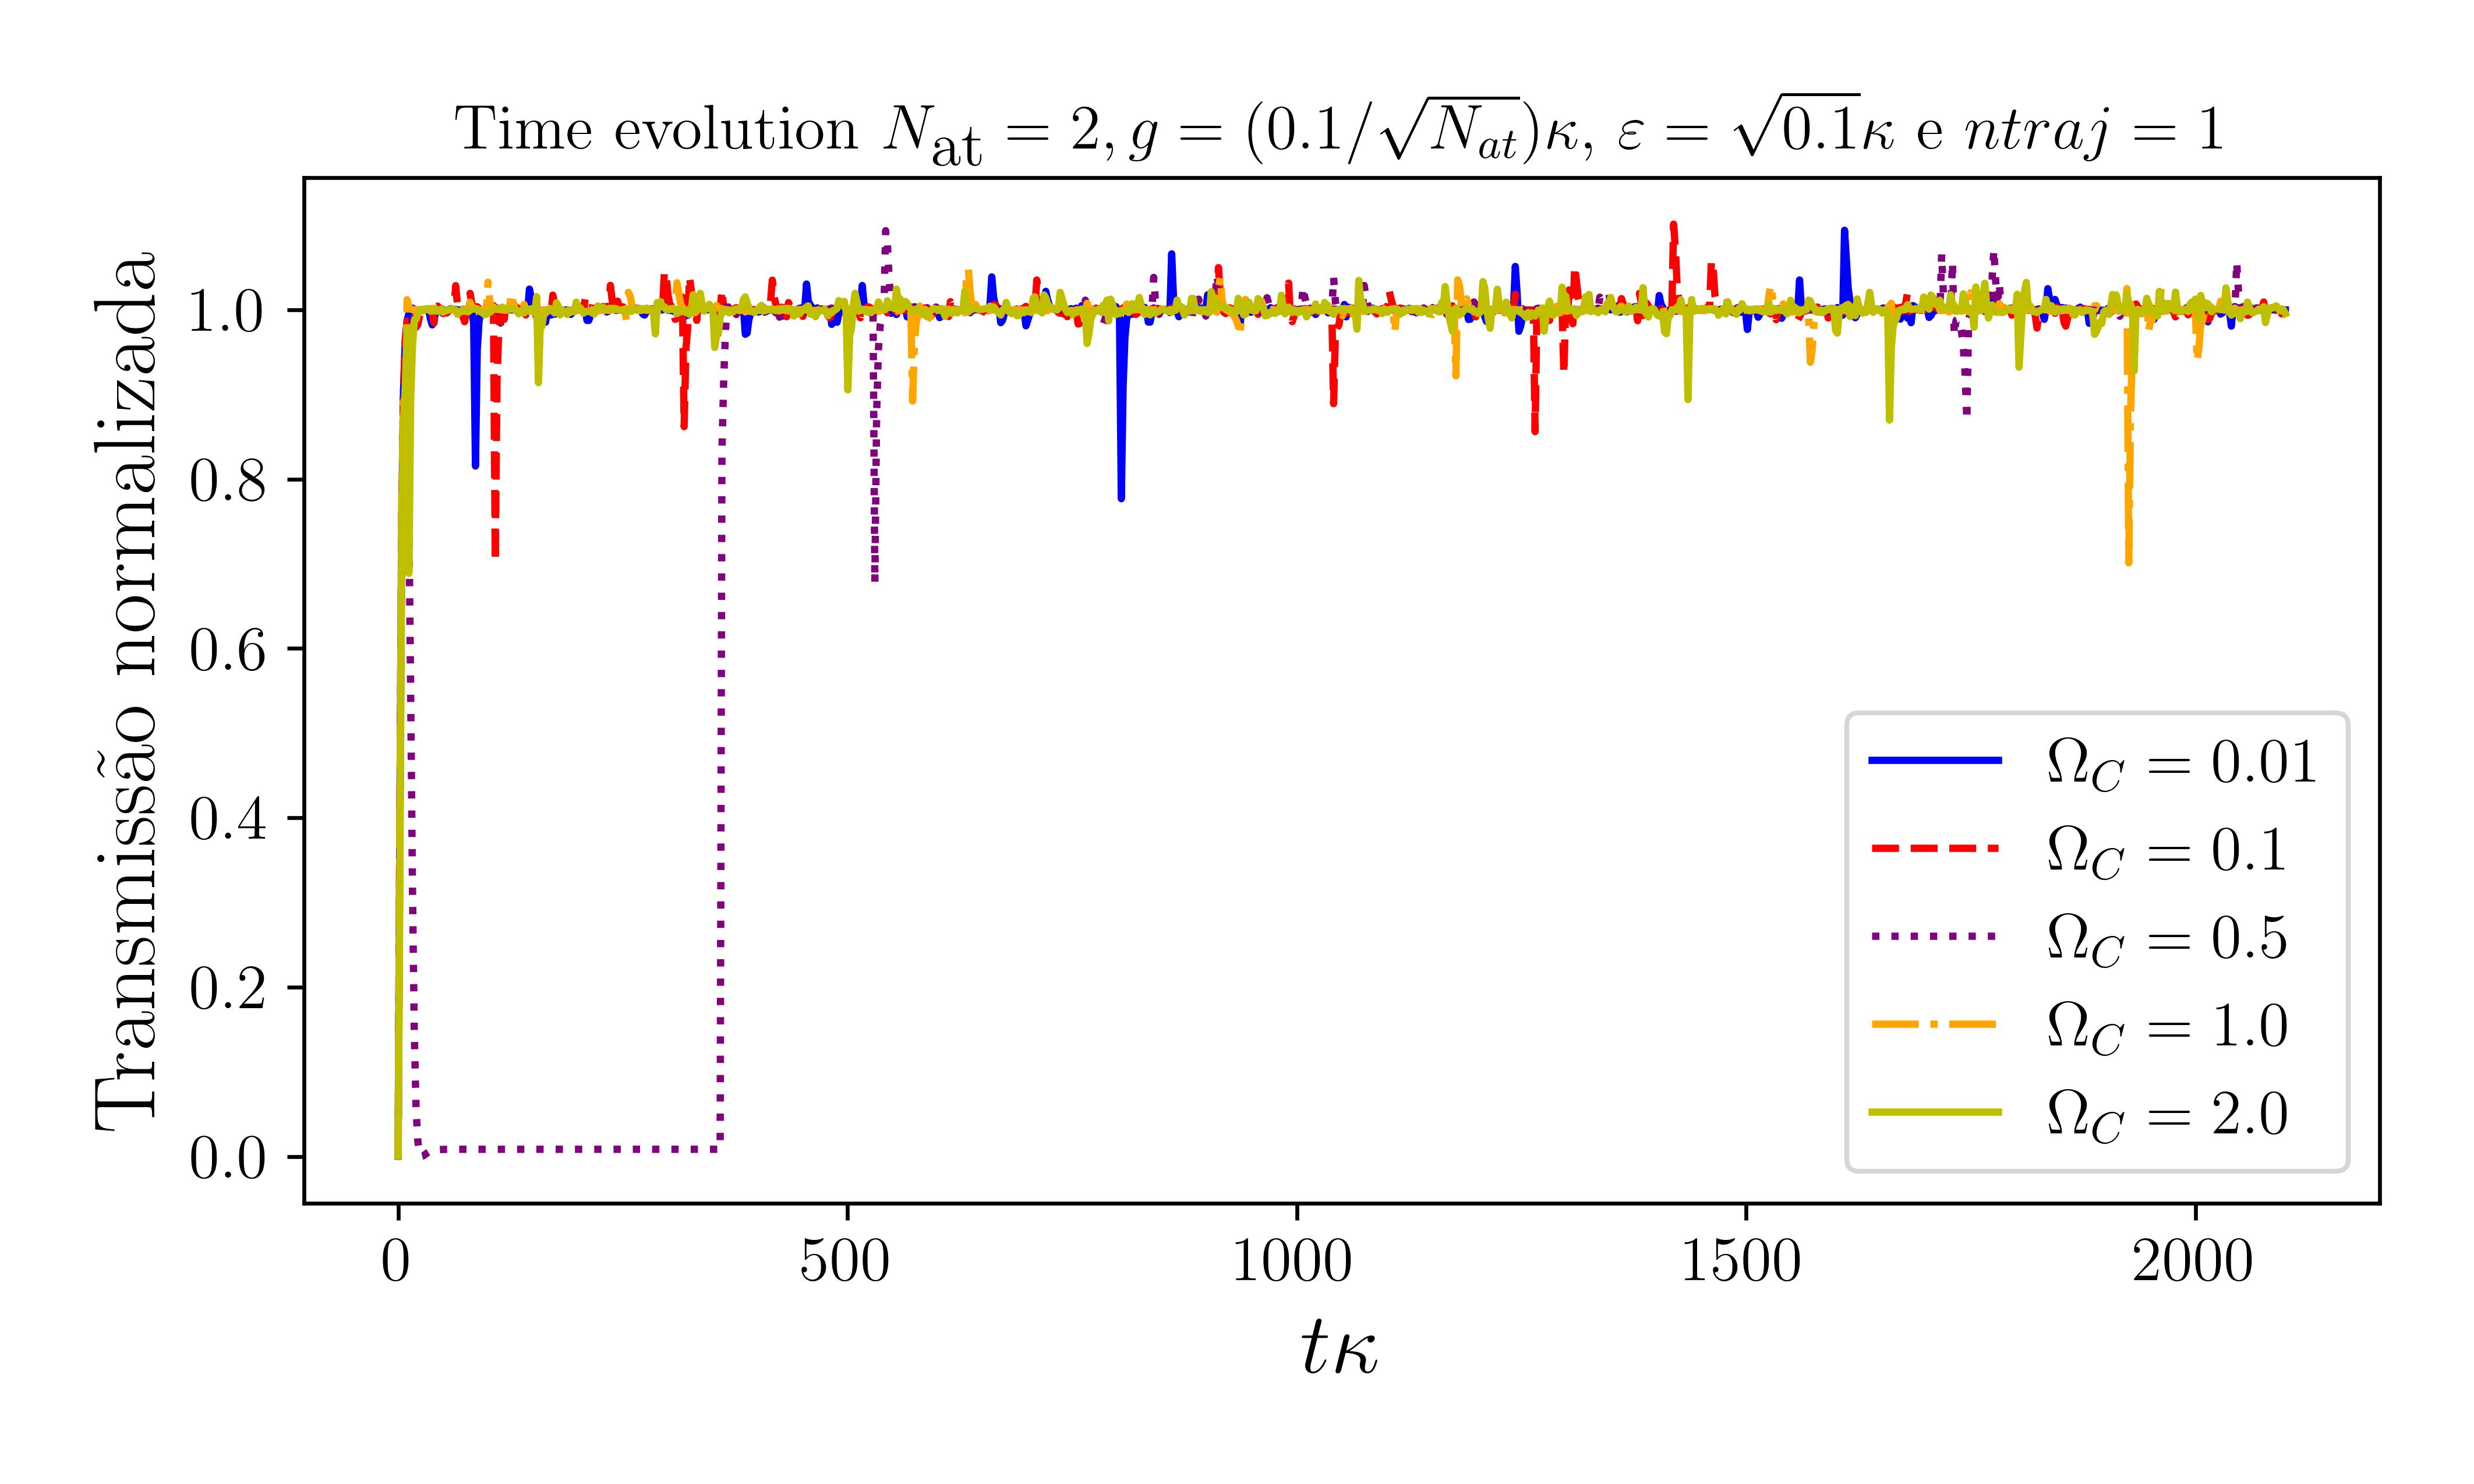

The file beside this chart, header and first rows:
# Generated by QuTiP: 1050x6 real matrix…, ' separated values].
0.0000000000, 0.0000000000, 0.0000000000, 0.0000000000, 0.0000000000, 0.0000000000
2.002, 0.4, 0.4002, 0.4045, 0.4186, 0.3237
4.004, 0.7481, 0.7483, 0.7545, 0.774, 0.7395
6.006, 0.9037, 0.9031, 0.9009, 0.8918, 0.8713
8.008, 0.9651, 0.9626, 0.9334, 0.8433, 0.9097
10.01, 0.9874, 0.9868, 0.8874, 1.012, 0.9761
12.01, 0.9953, 0.9871, 0.7564, 1.003, 0.6887
14.01, 1, 0.9933, 0.5443, 1.002, 0.8963
16.02, 1.002, 0.9975, 0.3148, 1, 0.9574
18.02, 1, 0.9958, 0.1465, 0.9997, 0.9879
20.02, 0.9997, 0.9794, 0.05612, 1, 0.9889
22.02, 0.9996, 0.9829, 0.01715, 1, 0.9961
24.02, 0.9999, 0.9935, 0.00341, 0.9998, 0.9992
26.02, 1, 0.997, 0.0001625, 1, 0.9998
28.03, 1, 0.996, 0.0006906, 1, 0.9987
30.03, 1, 0.9931, 0.002251, 1, 1.001
32.03, 1, 1, 0.003836, 1, 1.001
34.03, 1, 1.001, 0.00514, 0.9996, 1.001
36.03, 0.9889, 1.001, 0.006124, 0.9993, 0.9984
38.04, 0.9822, 0.9949, 0.006833, 0.9999, 0.9985
40.04, 0.9903, 0.9846, 0.007332, 1, 1.002
42.04, 0.9964, 1.003, 0.007677, 0.9999, 0.9985
44.04, 0.9981, 1.004, 0.007914, 1, 0.9981
46.04, 0.9994, 1.001, 0.008075, 0.9995, 0.9998
48.05, 0.9993, 1.001, 0.008185, 0.9991, 1.001
50.05, 0.9999, 0.9955, 0.008259, 0.9996, 0.9971
52.05, 0.9995, 0.998, 0.008309, 0.9987, 0.9991
54.05, 0.9995, 0.9961, 0.008342, 0.9994, 0.999
56.05, 0.9997, 0.9981, 0.008365, 0.9997, 1
58.06, 1.001, 1, 0.008381, 1, 1
60.06, 1.001, 1.001, 0.008391, 1, 1.001
62.06, 1.001, 1, 0.008398, 0.9998, 1
64.06, 1, 1.028, 0.008402, 0.9981, 0.9997
66.06, 1, 1.006, 0.008406, 0.9991, 0.9947
68.06, 0.9996, 1.006, 0.008408, 0.9997, 0.9967
70.07, 0.9995, 1.003, 0.008409, 0.9994, 0.9989
72.07, 1.001, 0.9921, 0.00841, 1.001, 1
74.07, 0.9944, 0.9859, 0.008411, 0.998, 1.001
76.07, 0.9999, 0.9981, 0.008411, 0.9987, 1.001
78.07, 1, 1.002, 0.008411, 1.001, 0.9975
80.08, 1.001, 1.019, 0.008412, 1.009, 0.9995
82.08, 0.9989, 1.008, 0.008412, 1.004, 1.001
84.08, 0.9834, 1.002, 0.008412, 1.002, 1.001
86.08, 0.8154, 1.003, 0.008412, 1.001, 1.001
88.08, 0.9529, 1.004, 0.008412, 0.9998, 1.001
90.09, 0.9868, 1.001, 0.008412, 0.9994, 0.9984
92.09, 0.9959, 0.9939, 0.008412, 0.9997, 0.9974
94.09, 0.9983, 0.9956, 0.008412, 0.9992, 0.9967
96.09, 0.9961, 0.9985, 0.008412, 0.9996, 0.9942
98.09, 0.9994, 0.999, 0.008412, 0.9988, 0.9945
100.1, 1, 0.9993, 0.008412, 1.033, 0.998
102.1, 1.001, 0.9995, 0.008412, 1.01, 0.9969
104.1, 1.003, 0.9999, 0.008412, 0.9993, 0.9991
106.1, 0.9996, 1.005, 0.008412, 1.003, 1.001
108.1, 1, 0.7022, 0.008412, 1.001, 1.001
110.1, 1.002, 0.9196, 0.008412, 1, 1.001
112.1, 0.9974, 0.9762, 0.008412, 1, 1.001
114.1, 0.9844, 0.9908, 0.008412, 1, 1.002
116.1, 1.001, 0.9962, 0.008412, 0.9999, 1.003
118.1, 1.002, 0.9887, 0.008412, 0.9995, 1.001
... 990 more rows
